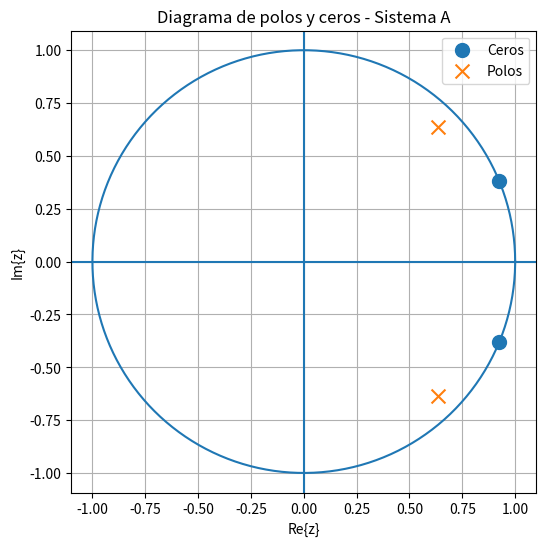
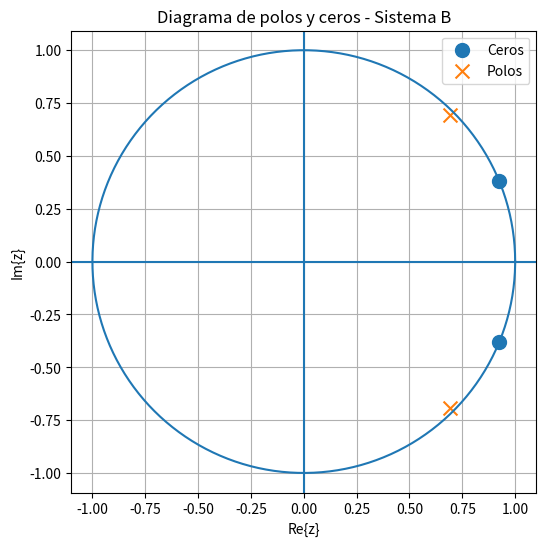
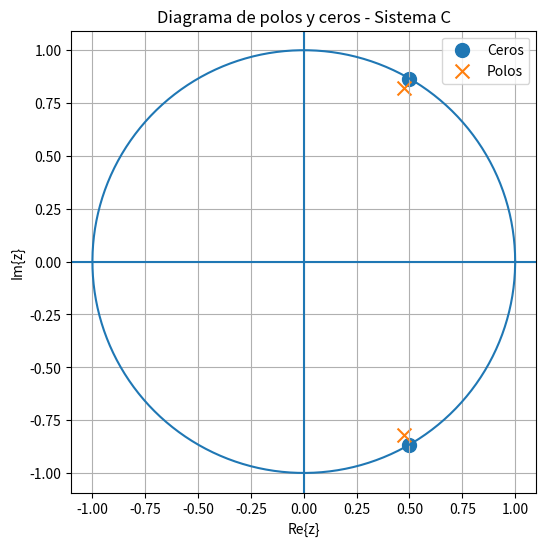
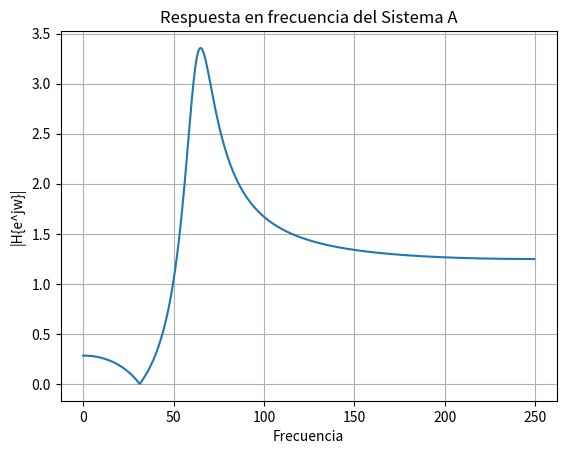
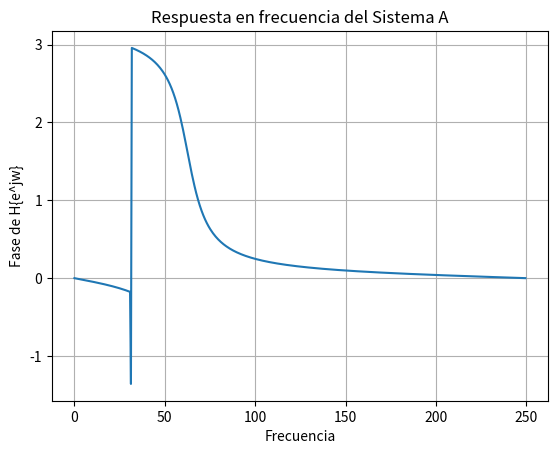
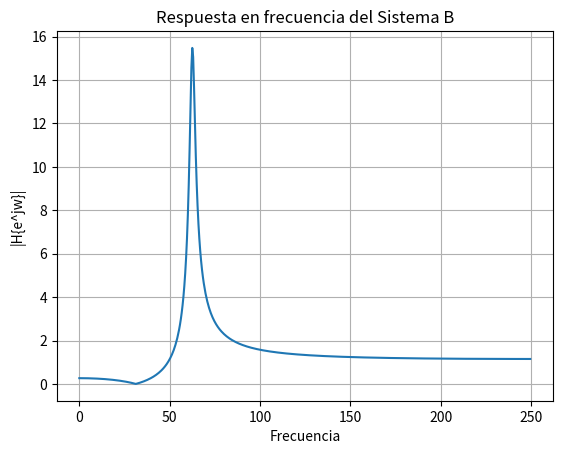
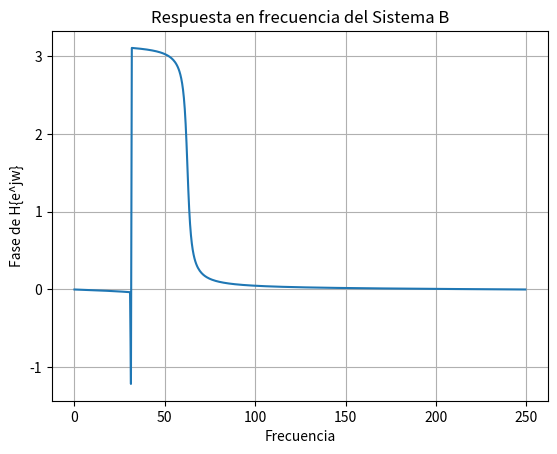
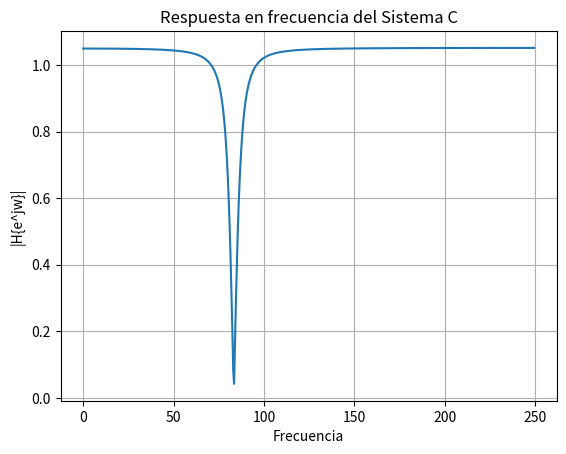
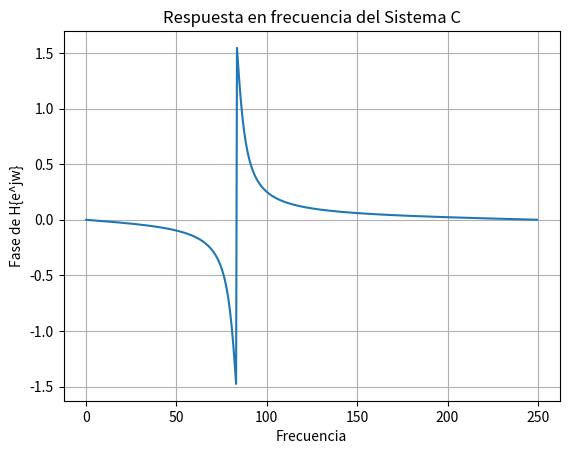
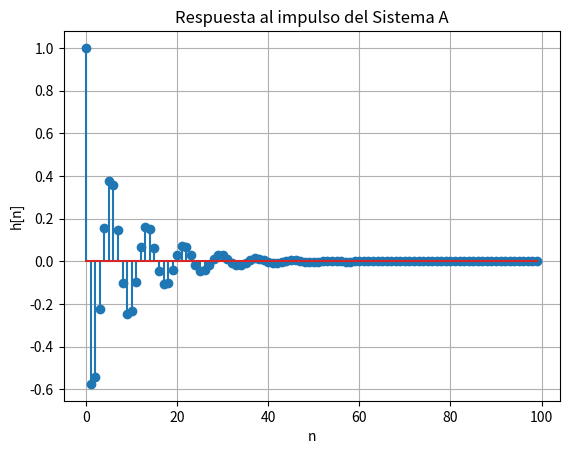
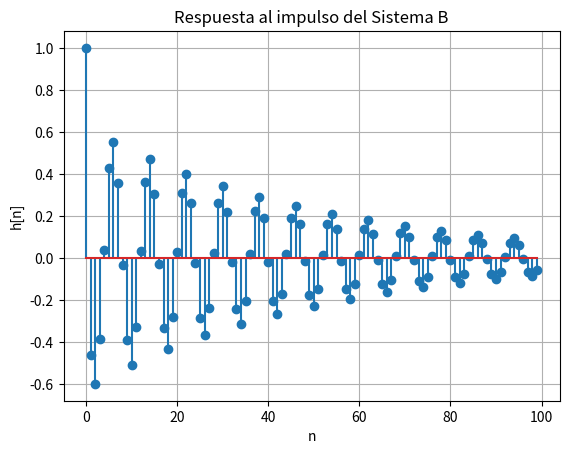
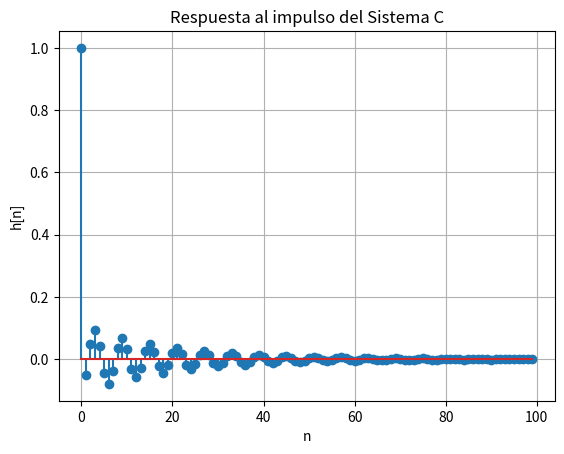
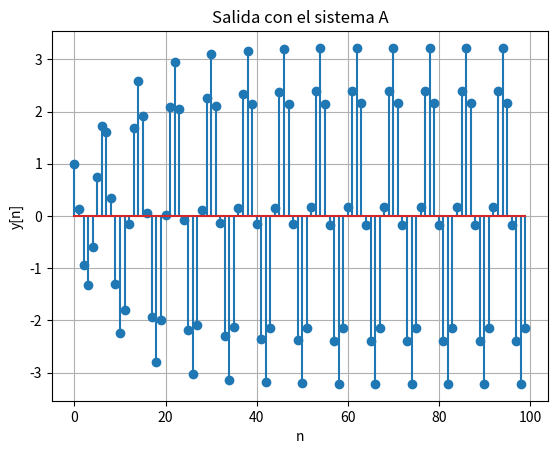
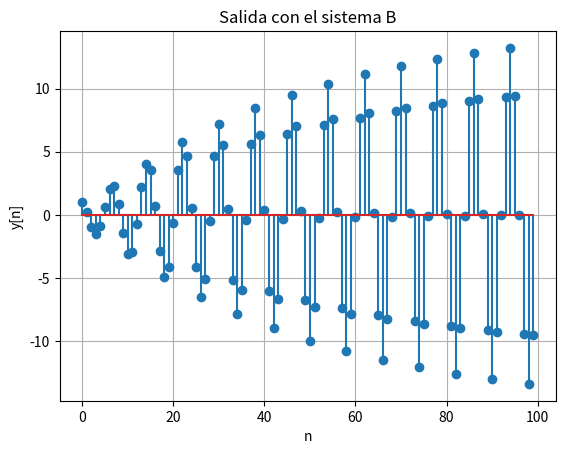
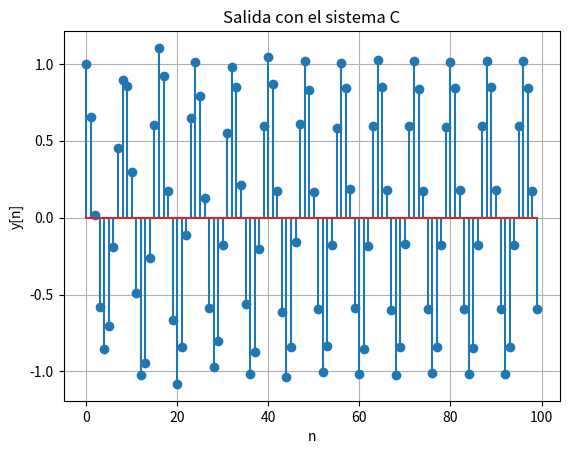

These figures' Python source, in order:
import numpy as np
import matplotlib.pyplot as plt
import scipy.signal as sig 

# -------------------------
# Gráficos
# -------------------------

def graficos(ceros, polos, name, fs):
    plt.figure(figsize=(6, 6))

        #circulo unitario

    theta = np.linspace(0, 2 * np.pi, fs)
    x_circulo = np.cos(theta)
    y_circulo = np.sin(theta)
    plt.plot(x_circulo, y_circulo)      


        # ceros
    plt.scatter(
        ceros.real,     #change system
        ceros.imag,
        marker='o',
        s=100,
        label='Ceros'
    )

    # polos
    plt.scatter(
        polos.real,       #change system
        polos.imag,
        marker='x',
        s=100,
        label='Polos'
    )

    plt.axhline(0)          #ejes x e y marcados
    plt.axvline(0)

    plt.xlabel('Re{z}')
    plt.ylabel('Im{z}')

    plt.title(f'Diagrama de polos y ceros - Sistema {name}')

    plt.axis('equal')
    plt.grid()
    plt.legend()

    plt.show()



# -------------------------
# Función de transferencia
# -------------------------

#por definición H(z) = K * productoria_ceros(z - ceros) / productoria_polos(z - polos)
def func_transferencia_productoria(z, ceros, polos, K):
    numerador = np.prod(z - ceros)
    denominador = np.prod(z - polos)

    return(K * (numerador/denominador))

def func_polinomica(ceros, polos, K):
    numerador = K * np.poly(ceros)                  #genera un array de los coeficientes a*z² + b*z + c 
    denominador = np.poly(polos)

    return (numerador, denominador)

def func_transferencia_polinomica(z, ceros, polos, K):
    pol_ceros, pol_polos = func_polinomica(ceros, polos, K)

    numerador = np.sum([pol_ceros[n] * z **(-n) for n in range(len(pol_ceros))])            #list compression
    denominador = np.sum([pol_polos[n] * z **(-n) for n in range(len(pol_polos))])

    return (numerador/denominador)

# -------------------------
# Respusta en frecuencia 
# -------------------------

def func_respuesta_freq(ceros, polos, fs, K):
    numerador, denominador = func_polinomica(ceros, polos, K)
    f, H = sig.freqz(b=numerador, a=denominador, fs=fs)

    return f, H 

def func_modulo_fase(H):
    modulo = np.abs(H)
    fase = np.angle(H)
    
    return modulo, fase

def func_graficar_freq(ceros, polos, fs, K, name):
    f, H = func_respuesta_freq(ceros, polos, fs, K)

    mod, fase = func_modulo_fase(H)

    #fase = np.unwrap(np.angle(H))

    plt.plot(f, mod)
    plt.title(f'Respuesta en frecuencia del Sistema {name}')
    plt.xlabel('Frecuencia')
    plt.ylabel('|H{e^jw}|')
    plt.grid()

    plt.show()

    plt.plot(f, fase)
    plt.title(f'Respuesta en frecuencia del Sistema {name}')
    plt.xlabel('Frecuencia')
    plt.ylabel('Fase de H{e^jw}')
    plt.grid()

    plt.show()

# -------------------------
# Respuesta al impulso
# -------------------------

def func_respuesta_impulso(ceros, polos, fs, K):
    numerador, denominador = func_polinomica(ceros, polos, K)
    
    t, h = sig.dimpulse(system= (numerador, denominador, 1/fs), n= 100)
    h = np.squeeze(h)
    return t, h

def func_graficar_res_impulso(ceros, polos, fs, K, name):

    t, h = func_respuesta_impulso(ceros, polos, fs, K)

    n = np.arange(len(h))

    plt.stem(n, h)
    plt.title(f'Respuesta al impulso del Sistema {name}')
    plt.xlabel('n')
    plt.ylabel('h[n]')
    plt.grid()

    plt.show()


# ----------------------------
# Generar salida del sistema
# ----------------------------


def func_generar_senoidal(fo, fs, N):
    w = 2 * np.pi * (fo/fs)
    n = np.arange(N)
    signal = np.cos( w * n)

    return n, signal

#el sistema consiste en y[n] = x[n] * h[n] y Y(z) = X(z)H(z)

def func_salida_sistema(ceros, polos, signal, K):
    numerador, denominador = func_polinomica(ceros, polos, K)
    salida = sig.lfilter(b= numerador, a= denominador, x= signal)

    return salida

def func_graficar_salida(ceros, polos, fo, fs, K, N, name):
    n, x = func_generar_senoidal(fo, fs, N)
    y = func_salida_sistema(ceros, polos, x, K)

    
    plt.stem(n, y)
    plt.title(f'Salida con el sistema {name}')
    plt.xlabel('n')
    plt.ylabel('y[n]')
    plt.grid()

    plt.show()

# -------------------------
# Ceros y polos
# -------------------------

#como las expresiones están en forma polar, r * np.exp(jθ)

#Sistema A
ceros_A = np.array([np.exp(1j * np.pi/8),    np.exp(-1j * np.pi/8)])
polos_A = np.array([0.9 * np.exp(1j * np.pi/4),  0.9 * np.exp(-1j * np.pi/4)])

#Sistema B
ceros_B = np.array([np.exp(1j * np.pi/8),   np.exp(-1j * np.pi/8)])
polos_B = np.array([0.98 * np.exp(1j * np.pi/4),  0.98 * np.exp(-1j * np.pi/4)])

#Sistema C
ceros_C = np.array([np.exp(1j * np.pi/3),    np.exp(-1j * np.pi/3)])
polos_C = np.array([0.95 * np.exp(1j * np.pi/3), 0.95 * np.exp(-1j * np.pi/3)])


K = 1
fs = 500

#a)
graficos(ceros_A, polos_A, "A", fs)
graficos(ceros_B, polos_B, "B", fs)
graficos(ceros_C, polos_C, "C", fs)


#c) 
func_graficar_freq(ceros_A, polos_A, fs, K, 'A')
func_graficar_freq(ceros_B, polos_B, fs, K, 'B')
func_graficar_freq(ceros_C, polos_C, fs, K, 'C')

#d)
func_graficar_res_impulso(ceros_A, polos_A, fs, K, 'A')
func_graficar_res_impulso(ceros_B, polos_B, fs, K, 'B')
func_graficar_res_impulso(ceros_C, polos_C, fs, K, 'C')

#e)
fo = 62.5
N = 100
func_graficar_salida(ceros_A, polos_A, fo, fs, K, N, 'A')
func_graficar_salida(ceros_B, polos_B, fo, fs, K, N, 'B')
func_graficar_salida(ceros_C, polos_C, fo, fs, K, N, 'C')
